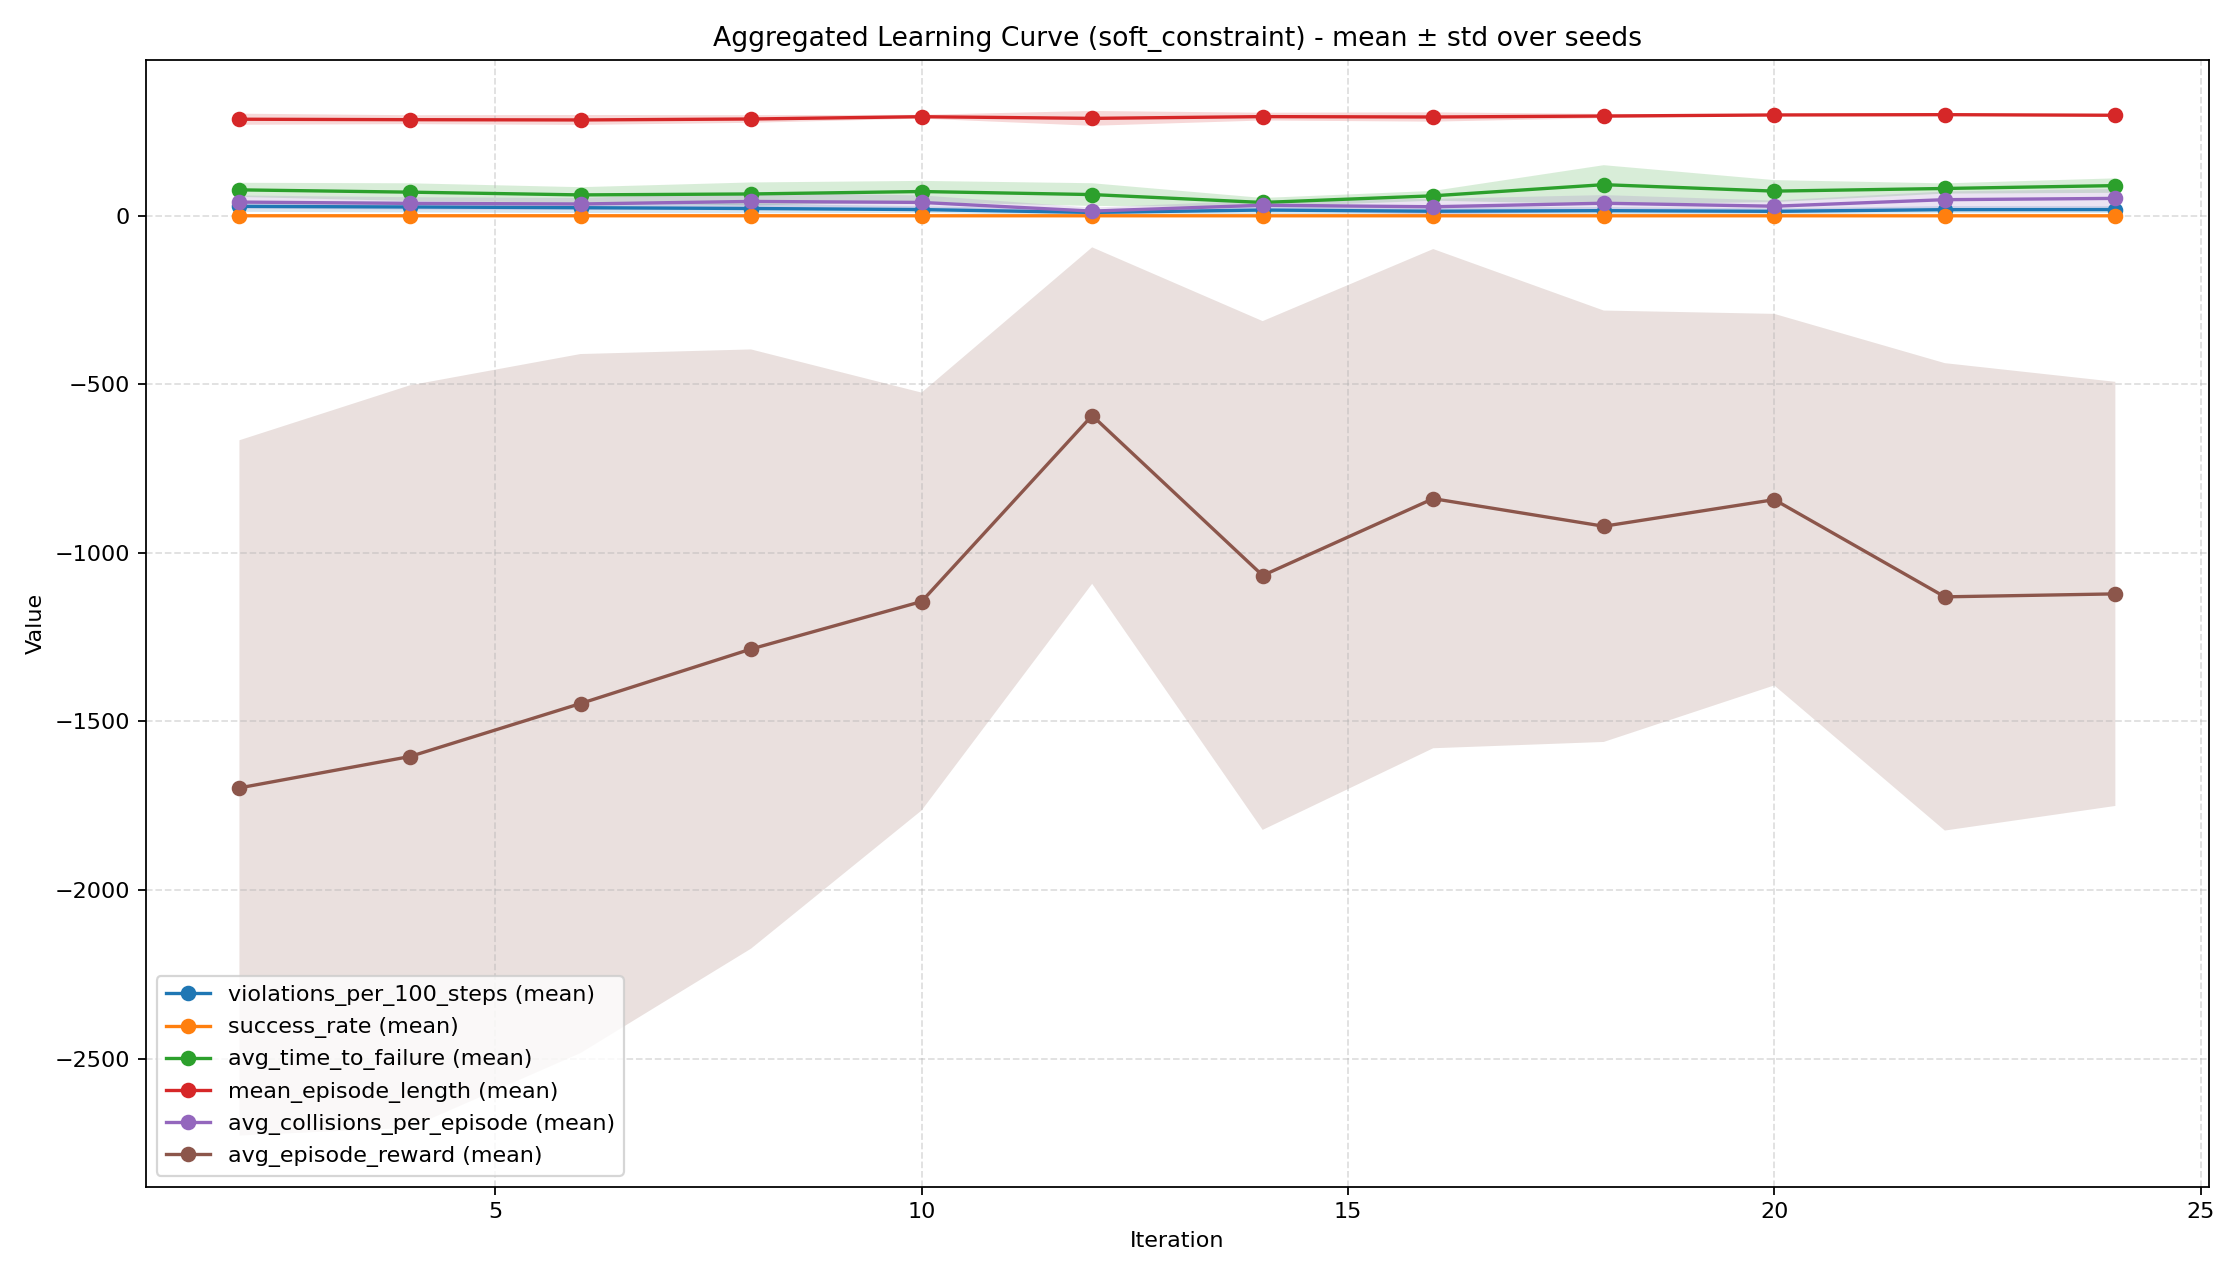

Data behind this chart, as committed beside it:
iteration, timesteps, violations_per_100_steps_mean, violations_per_100_steps_std, success_rate_mean, success_rate_std, avg_time_to_failure_mean, avg_time_to_failure_std, mean_episode_length_mean, mean_episode_length_std, avg_collisions_per_episode_mean, avg_collisions_per_episode_std, avg_episode_reward_mean, avg_episode_reward_std
2, 16384, 27.96, 16.19, 0.076, 0.0804, 76.93, 20.99, 286.5, 16.48, 40.72, 19.65, -1697, 1031
4, 32768, 26.17, 16.27, 0.084, 0.072, 70.16, 26.32, 285.1, 13.19, 36.75, 18.4, -1604, 1101
6, 49152, 24.01, 15.78, 0.088, 0.08256, 62, 22.92, 284.3, 14.75, 35.04, 17.77, -1447, 1037
8, 65536, 21.64, 14.22, 0.084, 0.08139, 64.78, 34.18, 287.1, 11.27, 42.61, 25.86, -1285, 888.8
10, 81920, 18.45, 9.78, 0.04, 0.03347, 72.03, 31.51, 294, 5.588, 39.69, 20.88, -1144, 619.8
12, 98304, 10.02, 9.291, 0.052, 0.104, 62.98, 33.68, 289, 22.01, 13.91, 10.3, -592.6, 499.1
14, 114688, 17.07, 11.51, 0.024, 0.048, 39.55, 13.41, 294.2, 11.51, 31.34, 14.55, -1067, 754.7
16, 131072, 13.56, 11.89, 0.036, 0.072, 59.3, 14.53, 293.1, 13.78, 26.82, 23.51, -839.1, 740.5
18, 147456, 15.26, 10.64, 0.028, 0.04665, 92.36, 57.79, 295.9, 6.352, 37.3, 24.17, -921, 639.9
20, 163840, 13.26, 8.618, 0.004, 0.008, 73.2, 32.68, 299.1, 1.736, 28.42, 16.97, -842.1, 551.1
22, 180224, 18.23, 10.71, 0.0, 0.0, 81.04, 15.16, 300.0, 0.0, 47.83, 24.3, -1130, 693.3
24, 196608, 18.5, 10.24, 0.012, 0.016, 89.58, 21.53, 298.2, 2.154, 51.63, 27.96, -1122, 629.1
